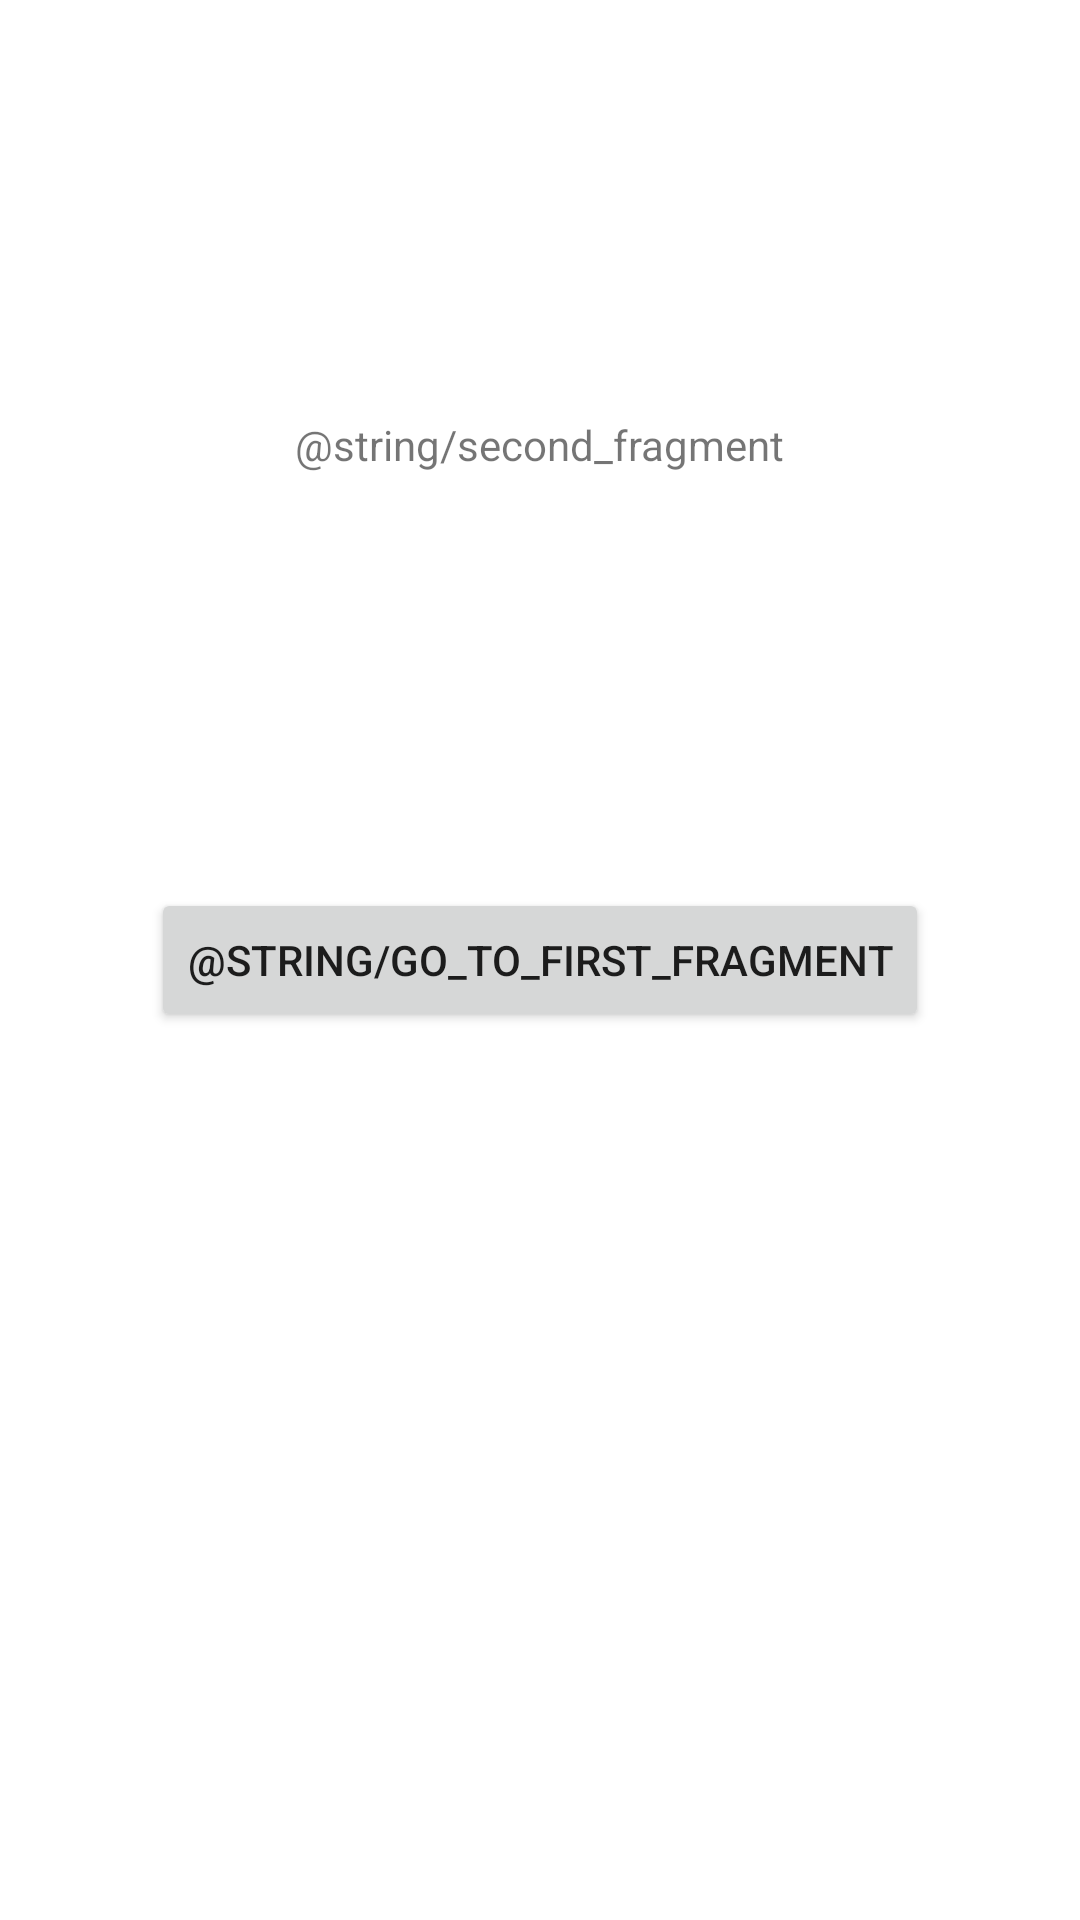

Here is an Android app screen rendered from its layout file. Give the layout XML and the strings, colors and styles it references.
<!-- AndroidManifest.xml: application theme Theme.AndroidSampels -->
<!-- res/layout/fragment_second.xml -->
<?xml version="1.0" encoding="utf-8"?>
<layout xmlns:android="http://schemas.android.com/apk/res/android"
    xmlns:app="http://schemas.android.com/apk/res-auto"
    xmlns:tools="http://schemas.android.com/tools">

    <androidx.constraintlayout.widget.ConstraintLayout
        android:layout_width="match_parent"
        android:layout_height="match_parent"
        tools:context=".ui.fragment.SecondFragment">

        <TextView
            android:layout_width="wrap_content"
            android:layout_height="wrap_content"
            android:text="@string/second_fragment"
            app:layout_constraintBottom_toTopOf="@+id/button2"
            app:layout_constraintEnd_toEndOf="parent"
            app:layout_constraintHorizontal_bias="0.5"
            app:layout_constraintStart_toStartOf="parent"
            app:layout_constraintTop_toTopOf="parent" />

        <Button
            android:id="@+id/button2"
            android:layout_width="wrap_content"
            android:layout_height="wrap_content"
            android:text="@string/go_to_first_fragment"
            app:layout_constraintBottom_toBottomOf="parent"
            app:layout_constraintEnd_toEndOf="parent"
            app:layout_constraintHorizontal_bias="0.5"
            app:layout_constraintStart_toStartOf="parent"
            app:layout_constraintTop_toTopOf="parent" />

    </androidx.constraintlayout.widget.ConstraintLayout>
</layout>
<!-- resources referenced by this layout -->
<resources>
  <style name="Theme.AndroidSampels" parent="Theme.MaterialComponents.DayNight.DarkActionBar">
          
          <item name="colorPrimary">@color/purple_500</item>
          <item name="colorPrimaryVariant">@color/purple_700</item>
          <item name="colorOnPrimary">@color/white</item>
          
          <item name="colorSecondary">@color/teal_200</item>
          <item name="colorSecondaryVariant">@color/teal_700</item>
          <item name="colorOnSecondary">@color/black</item>
          
          <item name="android:statusBarColor" tools:targetApi="l">?attr/colorPrimaryVariant</item>
          
      </style>
  <!-- not gathered from this repository: default colours our renderer supplied (Android Studio template values) -->
  <color name="purple_500">#FF6200EE</color>
  <color name="purple_700">#FF3700B3</color>
  <color name="teal_200">#FF03DAC5</color>
  <color name="teal_700">#FF018786</color>
  <color name="black">#FF000000</color>
  <color name="white">#FFFFFFFF</color>
</resources>
